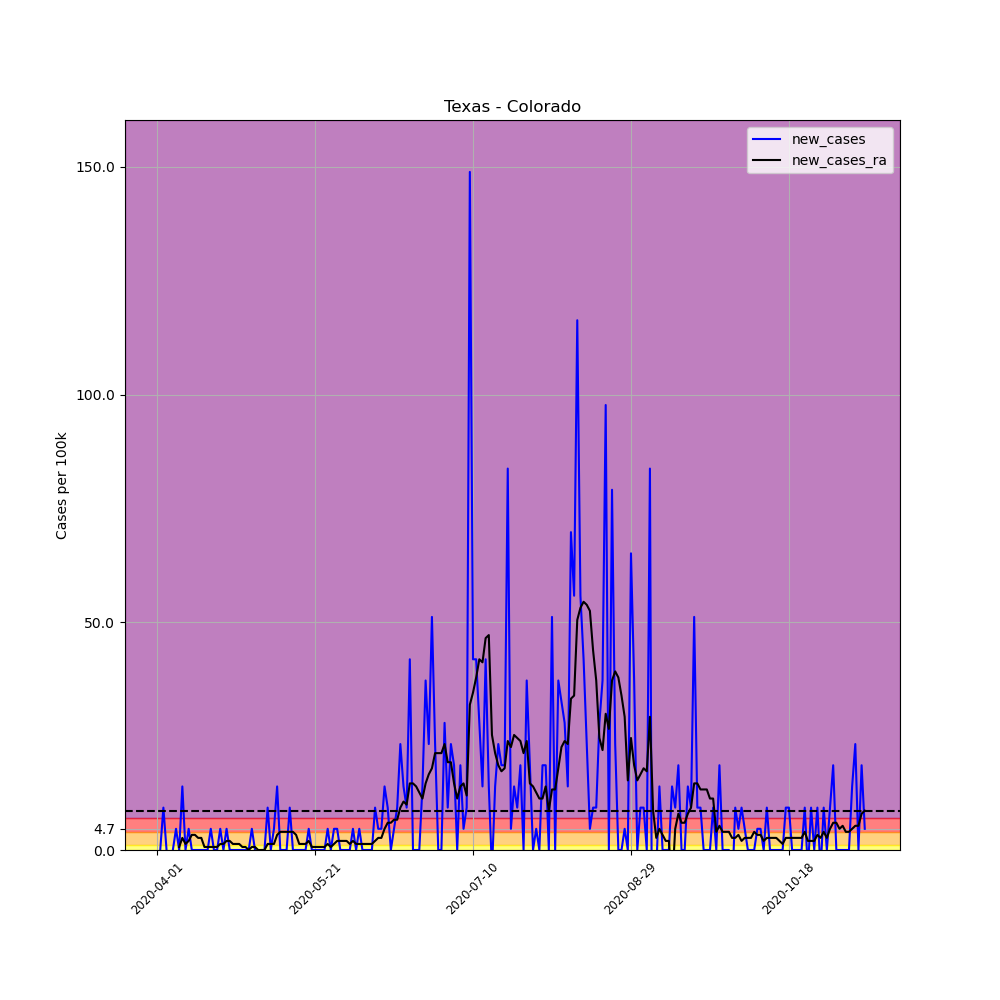

The data file committed next to this chart (first rows):
, date, county, state, fips, cases, deaths, COUNTY, STNAME, CTYNAME, POPESTIMATE2019, per_100k, per_100k_ra, new_cases, new_cases_ra
511972, 2020-04-01, Colorado, Texas, 48089, 2, 0, 89, Texas, Colorado, 21493, 9.305, , , 
511973, 2020-04-02, Colorado, Texas, 48089, 2, 0, 89, Texas, Colorado, 21493, 9.305, , 0.0, 
511974, 2020-04-03, Colorado, Texas, 48089, 4, 0, 89, Texas, Colorado, 21493, 18.61, , 9.305, 
511975, 2020-04-04, Colorado, Texas, 48089, 4, 0, 89, Texas, Colorado, 21493, 18.61, , 0.0, 
511976, 2020-04-05, Colorado, Texas, 48089, 2, 0, 89, Texas, Colorado, 21493, 9.305, , -9.305, 
511977, 2020-04-06, Colorado, Texas, 48089, 2, 0, 89, Texas, Colorado, 21493, 9.305, , 0.0, 
511978, 2020-04-07, Colorado, Texas, 48089, 3, 0, 89, Texas, Colorado, 21493, 13.96, 12.63, 4.653, 
511979, 2020-04-08, Colorado, Texas, 48089, 3, 0, 89, Texas, Colorado, 21493, 13.96, 13.29, 0.0, 0.6647
511980, 2020-04-09, Colorado, Texas, 48089, 6, 0, 89, Texas, Colorado, 21493, 27.92, 15.95, 13.96, 2.659
511981, 2020-04-10, Colorado, Texas, 48089, 6, 0, 89, Texas, Colorado, 21493, 27.92, 17.28, 0.0, 1.329
511982, 2020-04-11, Colorado, Texas, 48089, 7, 0, 89, Texas, Colorado, 21493, 32.57, 19.28, 4.653, 1.994
511983, 2020-04-12, Colorado, Texas, 48089, 7, 0, 89, Texas, Colorado, 21493, 32.57, 22.6, 0.0, 3.323
511984, 2020-04-13, Colorado, Texas, 48089, 7, 0, 89, Texas, Colorado, 21493, 32.57, 25.92, 0.0, 3.323
511985, 2020-04-14, Colorado, Texas, 48089, 7, 0, 89, Texas, Colorado, 21493, 32.57, 28.58, 0.0, 2.659
511986, 2020-04-15, Colorado, Texas, 48089, 7, 0, 89, Texas, Colorado, 21493, 32.57, 31.24, 0.0, 2.659
511987, 2020-04-16, Colorado, Texas, 48089, 7, 0, 89, Texas, Colorado, 21493, 32.57, 31.9, 0.0, 0.6647
511988, 2020-04-17, Colorado, Texas, 48089, 7, 0, 89, Texas, Colorado, 21493, 32.57, 32.57, 0.0, 0.6647
511989, 2020-04-18, Colorado, Texas, 48089, 8, 0, 89, Texas, Colorado, 21493, 37.22, 33.23, 4.653, 0.6647
511990, 2020-04-19, Colorado, Texas, 48089, 8, 0, 89, Texas, Colorado, 21493, 37.22, 33.9, 0.0, 0.6647
511991, 2020-04-20, Colorado, Texas, 48089, 8, 0, 89, Texas, Colorado, 21493, 37.22, 34.56, 0.0, 0.6647
511992, 2020-04-21, Colorado, Texas, 48089, 9, 0, 89, Texas, Colorado, 21493, 41.87, 35.89, 4.653, 1.329
511993, 2020-04-22, Colorado, Texas, 48089, 9, 0, 89, Texas, Colorado, 21493, 41.87, 37.22, 0.0, 1.329
511994, 2020-04-23, Colorado, Texas, 48089, 10, 0, 89, Texas, Colorado, 21493, 46.53, 39.22, 4.653, 1.994
511995, 2020-04-24, Colorado, Texas, 48089, 10, 0, 89, Texas, Colorado, 21493, 46.53, 41.21, 0.0, 1.994
511996, 2020-04-25, Colorado, Texas, 48089, 10, 0, 89, Texas, Colorado, 21493, 46.53, 42.54, 0.0, 1.329
511997, 2020-04-26, Colorado, Texas, 48089, 10, 0, 89, Texas, Colorado, 21493, 46.53, 43.87, 0.0, 1.329
511998, 2020-04-27, Colorado, Texas, 48089, 10, 0, 89, Texas, Colorado, 21493, 46.53, 45.2, 0.0, 1.329
511999, 2020-04-28, Colorado, Texas, 48089, 10, 0, 89, Texas, Colorado, 21493, 46.53, 45.86, 0.0, 0.6647
512000, 2020-04-29, Colorado, Texas, 48089, 10, 0, 89, Texas, Colorado, 21493, 46.53, 46.53, 0.0, 0.6647
512001, 2020-04-30, Colorado, Texas, 48089, 10, 0, 89, Texas, Colorado, 21493, 46.53, 46.53, 0.0, 0.0
512002, 2020-05-01, Colorado, Texas, 48089, 11, 0, 89, Texas, Colorado, 21493, 51.18, 47.19, 4.653, 0.6647
512003, 2020-05-02, Colorado, Texas, 48089, 11, 0, 89, Texas, Colorado, 21493, 51.18, 47.86, 0.0, 0.6647
512004, 2020-05-03, Colorado, Texas, 48089, 10, 0, 89, Texas, Colorado, 21493, 46.53, 47.86, -4.653, 0.0
512005, 2020-05-04, Colorado, Texas, 48089, 10, 0, 89, Texas, Colorado, 21493, 46.53, 47.86, 0.0, 0.0
512006, 2020-05-05, Colorado, Texas, 48089, 10, 0, 89, Texas, Colorado, 21493, 46.53, 47.86, 0.0, 0.0
512007, 2020-05-06, Colorado, Texas, 48089, 12, 0, 89, Texas, Colorado, 21493, 55.83, 49.19, 9.305, 1.329
512008, 2020-05-07, Colorado, Texas, 48089, 12, 0, 89, Texas, Colorado, 21493, 55.83, 50.51, 0.0, 1.329
512009, 2020-05-08, Colorado, Texas, 48089, 13, 0, 89, Texas, Colorado, 21493, 60.48, 51.84, 4.653, 1.329
512010, 2020-05-09, Colorado, Texas, 48089, 16, 0, 89, Texas, Colorado, 21493, 74.44, 55.17, 13.96, 3.323
512011, 2020-05-10, Colorado, Texas, 48089, 16, 0, 89, Texas, Colorado, 21493, 74.44, 59.16, 0.0, 3.988
512012, 2020-05-11, Colorado, Texas, 48089, 16, 0, 89, Texas, Colorado, 21493, 74.44, 63.14, 0.0, 3.988
512013, 2020-05-12, Colorado, Texas, 48089, 16, 0, 89, Texas, Colorado, 21493, 74.44, 67.13, 0.0, 3.988
512014, 2020-05-13, Colorado, Texas, 48089, 18, 0, 89, Texas, Colorado, 21493, 83.75, 71.12, 9.305, 3.988
512015, 2020-05-14, Colorado, Texas, 48089, 18, 0, 89, Texas, Colorado, 21493, 83.75, 75.11, 0.0, 3.988
512016, 2020-05-15, Colorado, Texas, 48089, 18, 0, 89, Texas, Colorado, 21493, 83.75, 78.43, 0.0, 3.323
512017, 2020-05-16, Colorado, Texas, 48089, 18, 0, 89, Texas, Colorado, 21493, 83.75, 79.76, 0.0, 1.329
512018, 2020-05-17, Colorado, Texas, 48089, 18, 0, 89, Texas, Colorado, 21493, 83.75, 81.09, 0.0, 1.329
512019, 2020-05-18, Colorado, Texas, 48089, 18, 0, 89, Texas, Colorado, 21493, 83.75, 82.42, 0.0, 1.329
512020, 2020-05-19, Colorado, Texas, 48089, 19, 0, 89, Texas, Colorado, 21493, 88.4, 84.41, 4.653, 1.994
512021, 2020-05-20, Colorado, Texas, 48089, 19, 0, 89, Texas, Colorado, 21493, 88.4, 85.08, 0.0, 0.6647
512022, 2020-05-21, Colorado, Texas, 48089, 19, 0, 89, Texas, Colorado, 21493, 88.4, 85.74, 0.0, 0.6647
512023, 2020-05-22, Colorado, Texas, 48089, 19, 0, 89, Texas, Colorado, 21493, 88.4, 86.41, 0.0, 0.6647
512024, 2020-05-23, Colorado, Texas, 48089, 19, 0, 89, Texas, Colorado, 21493, 88.4, 87.07, 0.0, 0.6647
512025, 2020-05-24, Colorado, Texas, 48089, 19, 0, 89, Texas, Colorado, 21493, 88.4, 87.74, 0.0, 0.6647
512026, 2020-05-25, Colorado, Texas, 48089, 20, 0, 89, Texas, Colorado, 21493, 93.05, 89.07, 4.653, 1.329
512027, 2020-05-26, Colorado, Texas, 48089, 20, 0, 89, Texas, Colorado, 21493, 93.05, 89.73, 0.0, 0.6647
512028, 2020-05-27, Colorado, Texas, 48089, 21, 0, 89, Texas, Colorado, 21493, 97.71, 91.06, 4.653, 1.329
512029, 2020-05-28, Colorado, Texas, 48089, 22, 0, 89, Texas, Colorado, 21493, 102.4, 93.05, 4.653, 1.994
512030, 2020-05-29, Colorado, Texas, 48089, 22, 0, 89, Texas, Colorado, 21493, 102.4, 95.05, 0.0, 1.994
512031, 2020-05-30, Colorado, Texas, 48089, 22, 0, 89, Texas, Colorado, 21493, 102.4, 97.04, 0.0, 1.994
... 165 more rows
